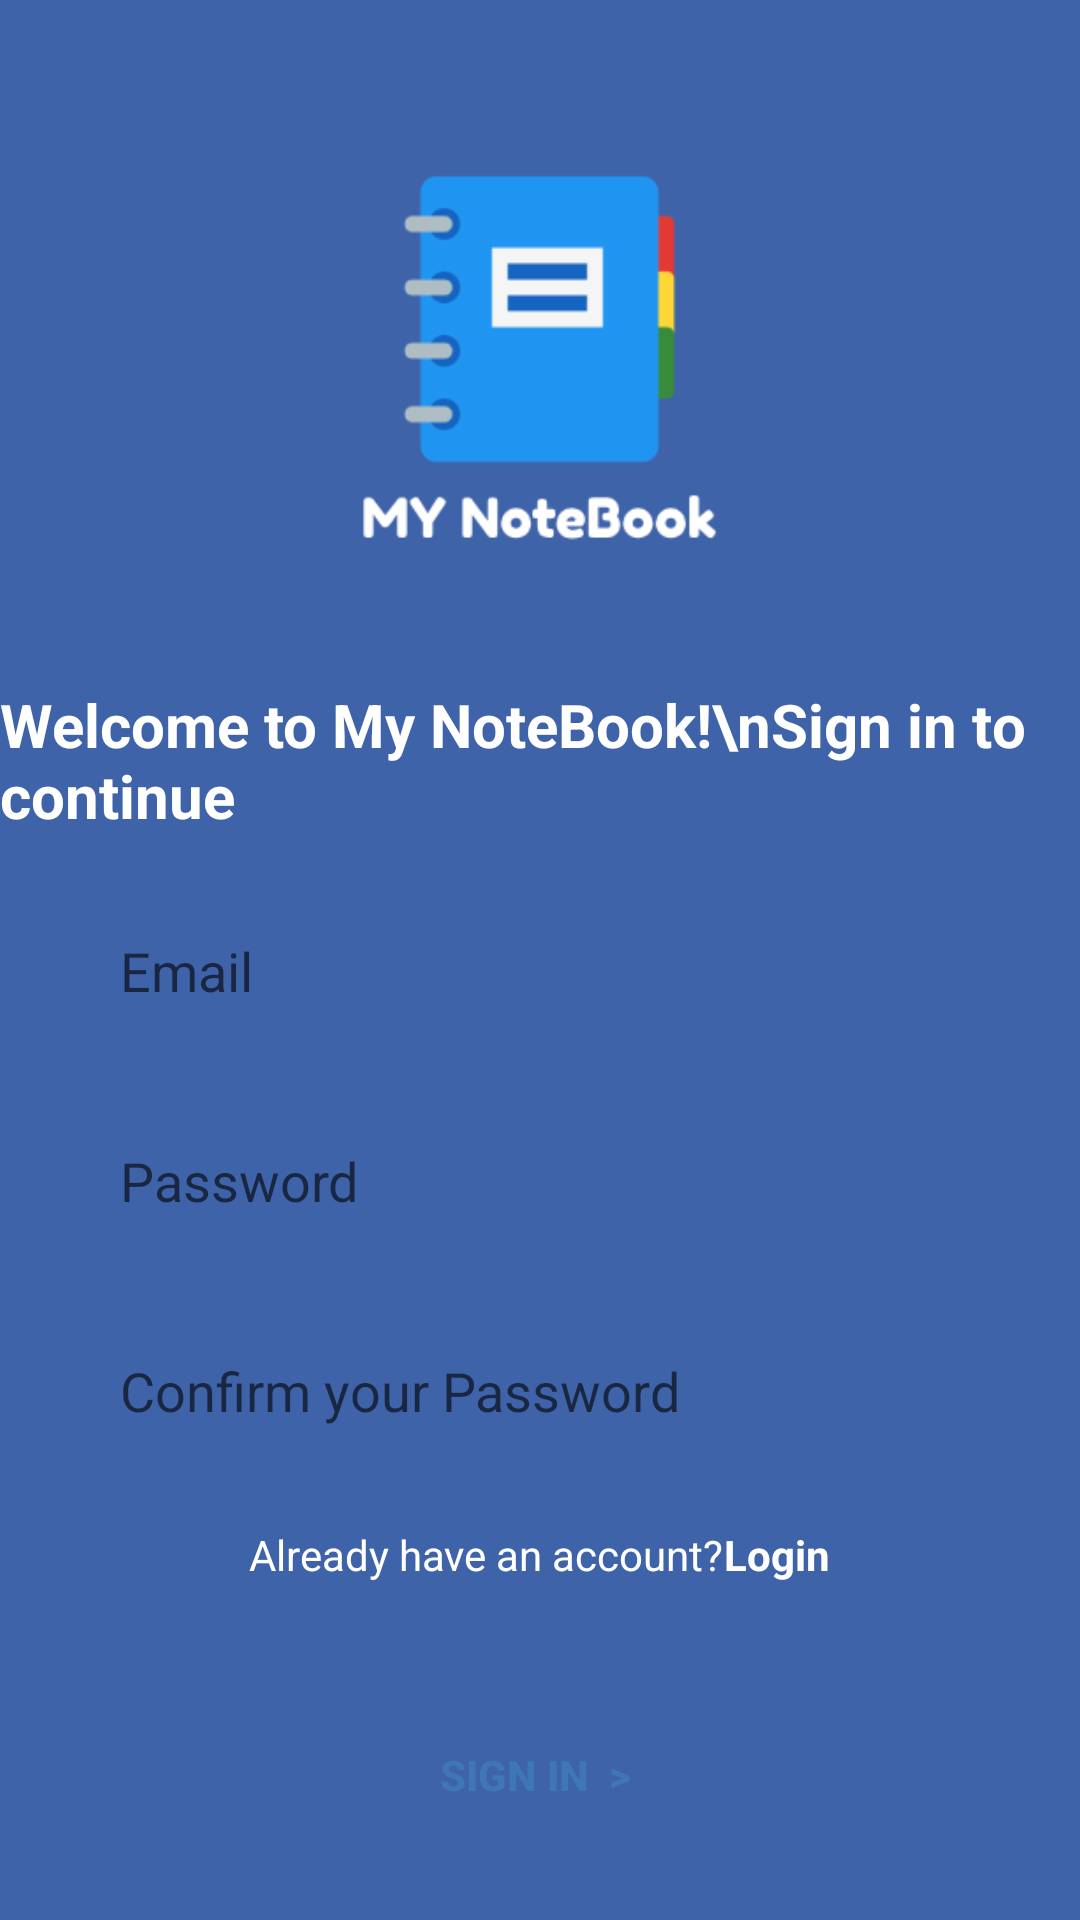

The Android layout XML behind this screen, and the referenced resources:
<!-- AndroidManifest.xml: application theme Theme.MyBookNotes -->
<!-- res/layout/activity_register.xml -->
<?xml version="1.0" encoding="utf-8"?>
<RelativeLayout xmlns:android="http://schemas.android.com/apk/res/android"
    xmlns:app="http://schemas.android.com/apk/res-auto"
    xmlns:tools="http://schemas.android.com/tools"
    android:layout_width="match_parent"
    android:layout_height="match_parent"
    android:background="@color/BackgroundColor">
    <ImageView
        android:id="@+id/imageView"
        android:layout_width="181dp"
        android:layout_height="148dp"
        android:layout_centerHorizontal="true"
        android:layout_marginTop="50dp"
        android:src="@drawable/logo"/>

    <TextView
        android:id="@+id/textView"
        android:layout_width="wrap_content"
        android:layout_height="wrap_content"
        android:layout_below="@id/imageView"
        android:layout_centerHorizontal="true"
        android:layout_marginTop="30dp"
        android:text="Welcome to My NoteBook!\nSign in to continue"
        android:textStyle="bold"
        android:textColor="#FFFFFF"
        android:textSize="20sp" />

    <EditText
        android:id="@+id/addEmail"
        android:layout_width="match_parent"
        android:layout_height="50dp"
        android:layout_below="@id/textView"
        android:layout_centerHorizontal="true"
        android:layout_marginHorizontal="30dp"
        android:layout_marginTop="20dp"
        android:background="@drawable/bg_btn_mail"
        android:hint="Email"
        android:paddingLeft="10dp"
        android:inputType="textPersonName" />

    <EditText
        android:id="@+id/password"
        android:layout_width="match_parent"
        android:layout_height="50dp"
        android:layout_below="@id/addEmail"
        android:layout_centerHorizontal="true"
        android:layout_marginHorizontal="30dp"
        android:layout_marginTop="20dp"
        android:background="@drawable/bg_btn_mail"
        android:hint="Password"
        android:paddingLeft="10dp"
        android:inputType="textPassword" />
    <EditText
        android:id="@+id/confpass"
        android:layout_width="match_parent"
        android:layout_height="50dp"
        android:layout_below="@id/password"
        android:layout_centerHorizontal="true"
        android:layout_marginHorizontal="30dp"
        android:layout_marginTop="20dp"
        android:background="@drawable/bg_btn_mail"
        android:hint="Confirm your Password"
        android:paddingLeft="10dp"
        android:inputType="textPassword" />
    <LinearLayout
        android:layout_width="match_parent"
        android:layout_height="wrap_content"
        android:layout_below="@+id/confpass"
        android:layout_margin="20dp"
        android:orientation="horizontal"
        android:id="@+id/linear"
        android:gravity="center">
        <TextView
            android:layout_width="wrap_content"
            android:layout_height="wrap_content"
            android:text="Already have an account?"
            android:textColor="#FFFFFF" />
        <TextView
            android:layout_width="wrap_content"
            android:layout_height="wrap_content"
            android:textStyle="bold"
            android:textColor="@color/white"
            android:id="@+id/loginBtn"
            android:text="Login"/>
    </LinearLayout>

    <Button
        android:id="@+id/button"
        android:layout_width="match_parent"
        android:layout_height="wrap_content"
        android:layout_centerHorizontal="true"
        android:layout_below="@id/linear"
        android:layout_margin="20dp"
        android:background="@drawable/bg_btn_mail"
        android:text="Sign in  > "
        android:textStyle="bold"
        android:textColor="#3F77B6" />

</RelativeLayout>
<!-- resources referenced by this layout -->
<resources>
  <color name="BackgroundColor">#3f63a9</color>
  <color name="white">#FFFFFFFF</color>
  <!-- drawable logo: png bitmap (drawable, 6043 bytes) -->
  <style name="Theme.MyBookNotes" parent="Base.Theme.MyBookNotes" />
  <style name="Base.Theme.MyBookNotes" parent="Theme.AppCompat.DayNight.NoActionBar">
          
          
      </style>
</resources>
